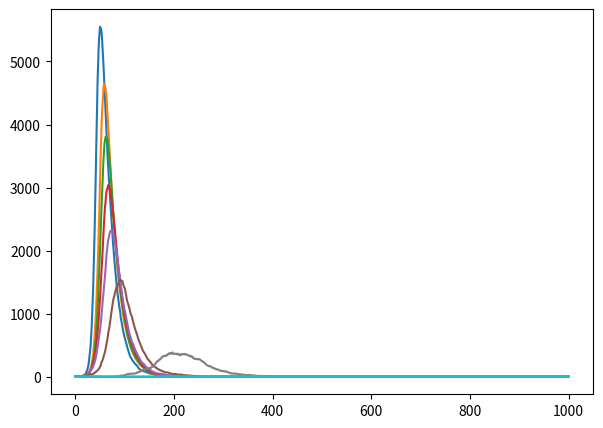

Here is the Python script that generated this plot: (Note: this script raises an exception after producing the figure.)
import numpy as np
import matplotlib.pyplot as plt
N = 10000
beta = 0.3
gamma = 0.05
time_steps = 1000
vaccination_rates = [0.0, 0.1, 0.2, 0.3, 0.4, 0.5, 0.6, 0.7, 0.8, 0.9, 1.0]

plt.figure(figsize=(7, 5), dpi=150)
for vac_rate in vaccination_rates:
    S = int(N * (1 - vac_rate)) - 1
    I = 1
    R = 0
    V = int(N * vac_rate)
    S_list = [S]
    I_list = [I]
    R_list = [R]

    for t in range(time_steps):
        infection_prob = beta * (I / N)
        new_infected = np.random.binomial(S, infection_prob)
        new_recovered = np.random.binomial(I, gamma)

        S -= new_infected
        I += new_infected - new_recovered
        R += new_recovered

        I_list.append(I)

    plt.plot(I_list, label=f'Vaccination {int(vac_rate*100)}%')

plt.xlabel('Time')
plt.ylabel('Number of infected individuals')
plt.title('SIR model with different vaccination rates')
plt.legend(loc='upper right', fontsize=7)
plt.savefig('SIR_vaccination_plot.png')
plt.show()
